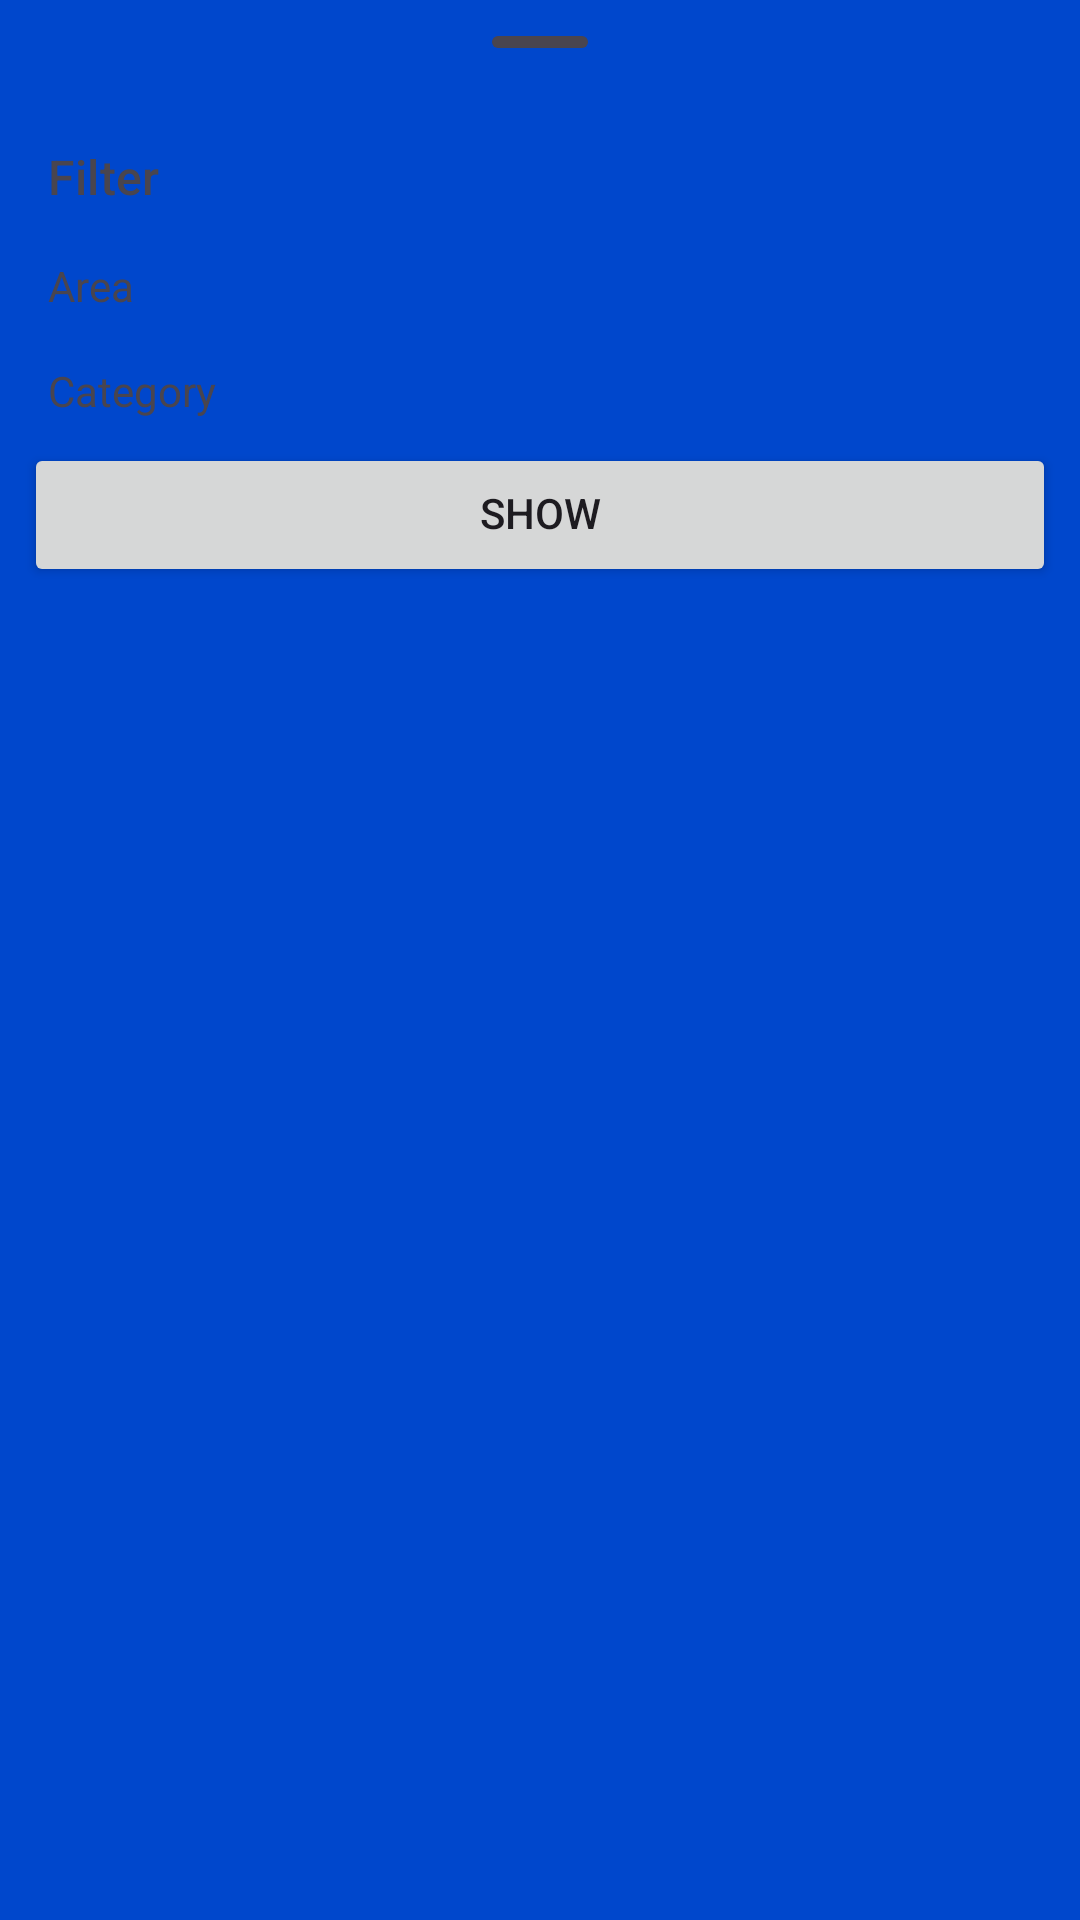

Here is an Android app screen rendered from its layout file. Give the layout XML and the strings, colors and styles it references.
<!-- AndroidManifest.xml: application theme Theme.TheMeal -->
<!-- res/layout/bottom_sheet_filter.xml -->
<?xml version="1.0" encoding="utf-8"?>
<androidx.constraintlayout.widget.ConstraintLayout xmlns:android="http://schemas.android.com/apk/res/android"
    xmlns:app="http://schemas.android.com/apk/res-auto"
    xmlns:tools="http://schemas.android.com/tools"
    android:layout_width="match_parent"
    android:layout_height="match_parent"
    tools:context=".ui.main.filter.BottomSheetFilterFragment">

    <FrameLayout
        style="@style/Widget.Material3.BottomSheet"
        android:layout_width="match_parent"
        android:layout_height="match_parent"
        android:background="@drawable/rectangle_rounded_top_20"
        app:layout_behavior="com.google.android.material.bottomsheet.BottomSheetBehavior">

        <androidx.constraintlayout.widget.ConstraintLayout
            android:layout_width="match_parent"
            android:layout_height="match_parent">

            <com.google.android.material.bottomsheet.BottomSheetDragHandleView
                android:id="@+id/draghandle_bottomsheetfilter"
                android:layout_width="match_parent"
                android:layout_height="wrap_content"
                app:layout_constraintTop_toTopOf="parent" />

            <TextView
                android:id="@+id/tv_bottomsheetfilter_filter"
                android:layout_width="wrap_content"
                android:layout_height="wrap_content"
                android:layout_marginStart="16dp"
                android:text="@string/main_filter"
                android:textColor="?attr/colorOnSurfaceVariant"
                android:textAppearance="@style/TextAppearance.Material3.TitleMedium"
                app:layout_constraintStart_toStartOf="parent"
                app:layout_constraintTop_toBottomOf="@id/draghandle_bottomsheetfilter" />

            <Button
                android:id="@+id/btn_bottomsheetfilter_reset"
                style="@style/Widget.Material3.Button.TextButton"
                android:layout_width="wrap_content"
                android:layout_height="wrap_content"
                android:text="@string/main_reset"
                android:visibility="gone"
                app:layout_constraintBottom_toBottomOf="@id/tv_bottomsheetfilter_filter"
                app:layout_constraintEnd_toEndOf="parent"
                app:layout_constraintTop_toTopOf="@id/tv_bottomsheetfilter_filter" />

            <TextView
                android:id="@+id/tv_bottomsheetfilter_area"
                android:layout_width="match_parent"
                android:layout_height="wrap_content"
                android:layout_margin="16dp"
                android:text="@string/all_area"
                android:textColor="?attr/colorOnSurfaceVariant"
                android:textSize="14sp"
                app:layout_constraintTop_toBottomOf="@id/tv_bottomsheetfilter_filter" />

            <androidx.constraintlayout.widget.ConstraintLayout
                android:id="@+id/constraint_bottomsheetfilter_area"
                android:layout_width="match_parent"
                android:layout_height="wrap_content"
                app:layout_constraintTop_toBottomOf="@id/tv_bottomsheetfilter_area">

                <com.google.android.material.chip.ChipGroup
                    android:id="@+id/chipgroup_bottomshettfilter_area"
                    android:layout_width="match_parent"
                    android:layout_height="wrap_content"
                    android:layout_marginHorizontal="16dp"
                    app:layout_constraintTop_toTopOf="parent"
                    app:singleSelection="true" />

                <com.facebook.shimmer.ShimmerFrameLayout
                    android:id="@+id/shimmer_bottomsheetfilter_area"
                    android:layout_width="match_parent"
                    android:layout_height="wrap_content"
                    android:layout_marginHorizontal="16dp"
                    android:visibility="gone"
                    app:layout_constraintTop_toTopOf="parent">

                    <LinearLayout
                        android:layout_width="match_parent"
                        android:layout_height="wrap_content"
                        android:orientation="horizontal">

                        <include
                            layout="@layout/item_chip_shimmer"
                            android:layout_width="100dp"
                            android:layout_height="wrap_content" />

                        <include
                            layout="@layout/item_chip_shimmer"
                            android:layout_width="100dp"
                            android:layout_height="wrap_content" />

                        <include
                            layout="@layout/item_chip_shimmer"
                            android:layout_width="100dp"
                            android:layout_height="wrap_content" />
                    </LinearLayout>

                </com.facebook.shimmer.ShimmerFrameLayout>
            </androidx.constraintlayout.widget.ConstraintLayout>

            <TextView
                android:id="@+id/tv_bottomsheetfilter_category"
                android:layout_width="match_parent"
                android:layout_height="wrap_content"
                android:layout_margin="16dp"
                android:text="@string/all_category"
                android:textColor="?attr/colorOnSurfaceVariant"
                android:textSize="14sp"
                app:layout_constraintTop_toBottomOf="@id/constraint_bottomsheetfilter_area" />

            <androidx.constraintlayout.widget.ConstraintLayout
                android:id="@+id/constraint_bottomsheetfilter_category"
                android:layout_width="match_parent"
                android:layout_height="wrap_content"
                app:layout_constraintTop_toBottomOf="@id/tv_bottomsheetfilter_category">

                <com.google.android.material.chip.ChipGroup
                    android:id="@+id/chipgroup_bottomshettfilter_category"
                    android:layout_width="match_parent"
                    android:layout_height="wrap_content"
                    android:layout_marginHorizontal="16dp"
                    app:layout_constraintTop_toTopOf="parent"
                    app:singleSelection="true" />

                <com.facebook.shimmer.ShimmerFrameLayout
                    android:id="@+id/shimmer_bottomsheetfilter_category"
                    android:layout_width="match_parent"
                    android:layout_height="wrap_content"
                    android:layout_marginHorizontal="16dp"
                    android:visibility="gone"
                    app:layout_constraintTop_toTopOf="parent">

                    <LinearLayout
                        android:layout_width="match_parent"
                        android:layout_height="wrap_content"
                        android:orientation="horizontal">

                        <include
                            layout="@layout/item_chip_shimmer"
                            android:layout_width="100dp"
                            android:layout_height="wrap_content" />

                        <include
                            layout="@layout/item_chip_shimmer"
                            android:layout_width="100dp"
                            android:layout_height="wrap_content" />

                        <include
                            layout="@layout/item_chip_shimmer"
                            android:layout_width="100dp"
                            android:layout_height="wrap_content" />
                    </LinearLayout>
                </com.facebook.shimmer.ShimmerFrameLayout>

            </androidx.constraintlayout.widget.ConstraintLayout>

            <Button
                android:id="@+id/btn_bottomsheetfilter_submit"
                android:layout_width="match_parent"
                android:layout_height="wrap_content"
                android:layout_margin="8dp"
                android:includeFontPadding="false"
                android:text="@string/all_show"
                app:layout_constraintBottom_toBottomOf="parent"
                app:layout_constraintTop_toBottomOf="@id/constraint_bottomsheetfilter_category"
                app:layout_constraintVertical_bias="0.0" />
        </androidx.constraintlayout.widget.ConstraintLayout>
    </FrameLayout>
</androidx.constraintlayout.widget.ConstraintLayout>
<!-- res/layout/item_chip_shimmer.xml (included above) -->
<?xml version="1.0" encoding="utf-8"?>
<com.google.android.material.chip.Chip xmlns:android="http://schemas.android.com/apk/res/android"
    xmlns:app="http://schemas.android.com/apk/res-auto"
    android:id="@+id/chip_shimmer"
    android:layout_width="100dp"
    android:layout_height="wrap_content"
    app:chipBackgroundColor="@color/colorShimmer"
    app:chipStrokeColor="@color/colorShimmer" />
<!-- resources referenced by this layout -->
<resources>
  <color name="colorShimmer">#DDDDDD</color>
  <string name="all_area">Area</string>
  <string name="all_category">Category</string>
  <string name="all_show">Show</string>
  <string name="main_filter">Filter</string>
  <string name="main_reset">Reset</string>
  <style name="Theme.TheMeal" parent="Base.Theme.TheMeal" />
  <style name="Base.Theme.TheMeal" parent="Theme.Material3.DayNight.NoActionBar">
          <item name="android:windowBackground">@color/all_background_top</item>
          <item name="android:statusBarColor">@color/all_background_top</item>
          <item name="android:windowLightStatusBar">true</item>
      </style>
  <color name="all_background_top">#0047CC</color>
</resources>
